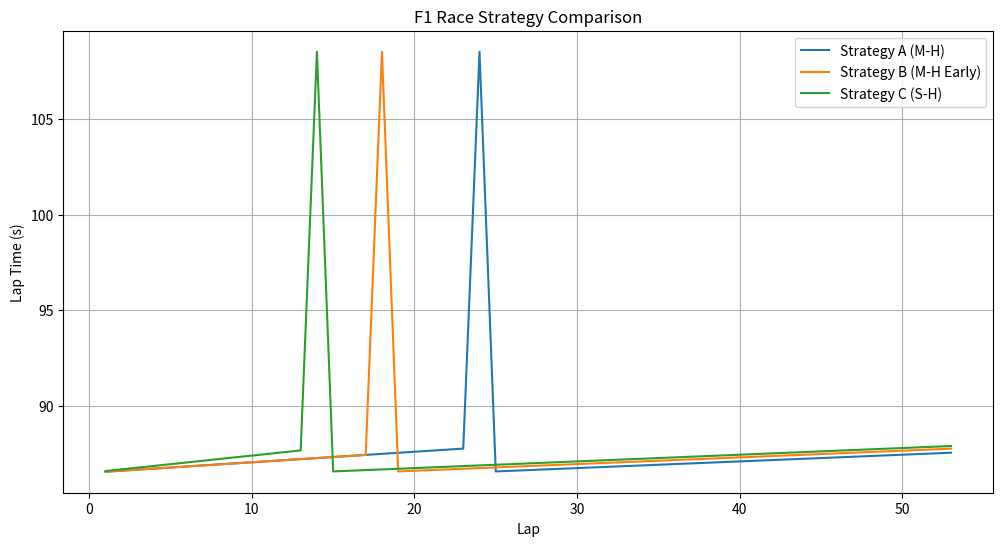

Reproduce this figure in Python.
import pandas as pd
import matplotlib.pyplot as plt

TYRE_MODELS = {
    "Soft": 0.090,
    "Medium": 0.055,
    "Hard": 0.035,
}


def simulate_strategy(
    total_laps,
    base_lap_time,
    pit_lap,
    pit_loss,
    stint_1_tyre,
    stint_2_tyre,
):
    lap_times = []

    for lap in range(1, total_laps + 1):

        if lap < pit_lap:
            tyre = stint_1_tyre
            tyre_age = lap
        else:
            tyre = stint_2_tyre
            tyre_age = lap - pit_lap + 1

        degradation = TYRE_MODELS[tyre]

        lap_time = (
            base_lap_time
            + tyre_age * degradation
        )

        if lap == pit_lap:
            lap_time += pit_loss

        lap_times.append(
            {
                "Lap": lap,
                "Tyre": tyre,
                "Tyre Age": tyre_age,
                "Lap Time": lap_time,
            }
        )

    return pd.DataFrame(lap_times)


def total_race_time(strategy_df):
    return strategy_df["Lap Time"].sum()


# =====================
# STRATEGY A
# Medium -> Hard
# =====================

strategy_a = simulate_strategy(
    total_laps=53,
    base_lap_time=86.5,
    pit_lap=24,
    pit_loss=22.0,
    stint_1_tyre="Medium",
    stint_2_tyre="Hard",
)

# =====================
# STRATEGY B
# Medium -> Hard
# Earlier Stop
# =====================

strategy_b = simulate_strategy(
    total_laps=53,
    base_lap_time=86.5,
    pit_lap=18,
    pit_loss=22.0,
    stint_1_tyre="Medium",
    stint_2_tyre="Hard",
)

# =====================
# STRATEGY C
# Soft -> Hard
# =====================

strategy_c = simulate_strategy(
    total_laps=53,
    base_lap_time=86.5,
    pit_lap=14,
    pit_loss=22.0,
    stint_1_tyre="Soft",
    stint_2_tyre="Hard",
)

time_a = total_race_time(strategy_a)
time_b = total_race_time(strategy_b)
time_c = total_race_time(strategy_c)

print("\nRace Strategy Simulator")
print("----------------------------")

print(f"Strategy A (Medium -> Hard): {time_a:.2f} s")
print(f"Strategy B (Medium -> Hard Early Stop): {time_b:.2f} s")
print(f"Strategy C (Soft -> Hard): {time_c:.2f} s")

strategies = {
    "Strategy A": time_a,
    "Strategy B": time_b,
    "Strategy C": time_c,
}

best_strategy = min(strategies, key=strategies.get)

print("\nRecommended Strategy")
print("----------------------------")
print(best_strategy)
print(f"Estimated race time: {strategies[best_strategy]:.2f} s")

# =====================
# VISUALIZATION
# =====================

plt.figure(figsize=(12, 6))

plt.plot(
    strategy_a["Lap"],
    strategy_a["Lap Time"],
    label="Strategy A (M-H)",
)

plt.plot(
    strategy_b["Lap"],
    strategy_b["Lap Time"],
    label="Strategy B (M-H Early)",
)

plt.plot(
    strategy_c["Lap"],
    strategy_c["Lap Time"],
    label="Strategy C (S-H)",
)

plt.title("F1 Race Strategy Comparison")
plt.xlabel("Lap")
plt.ylabel("Lap Time (s)")
plt.legend()
plt.grid(True)

plt.show()
